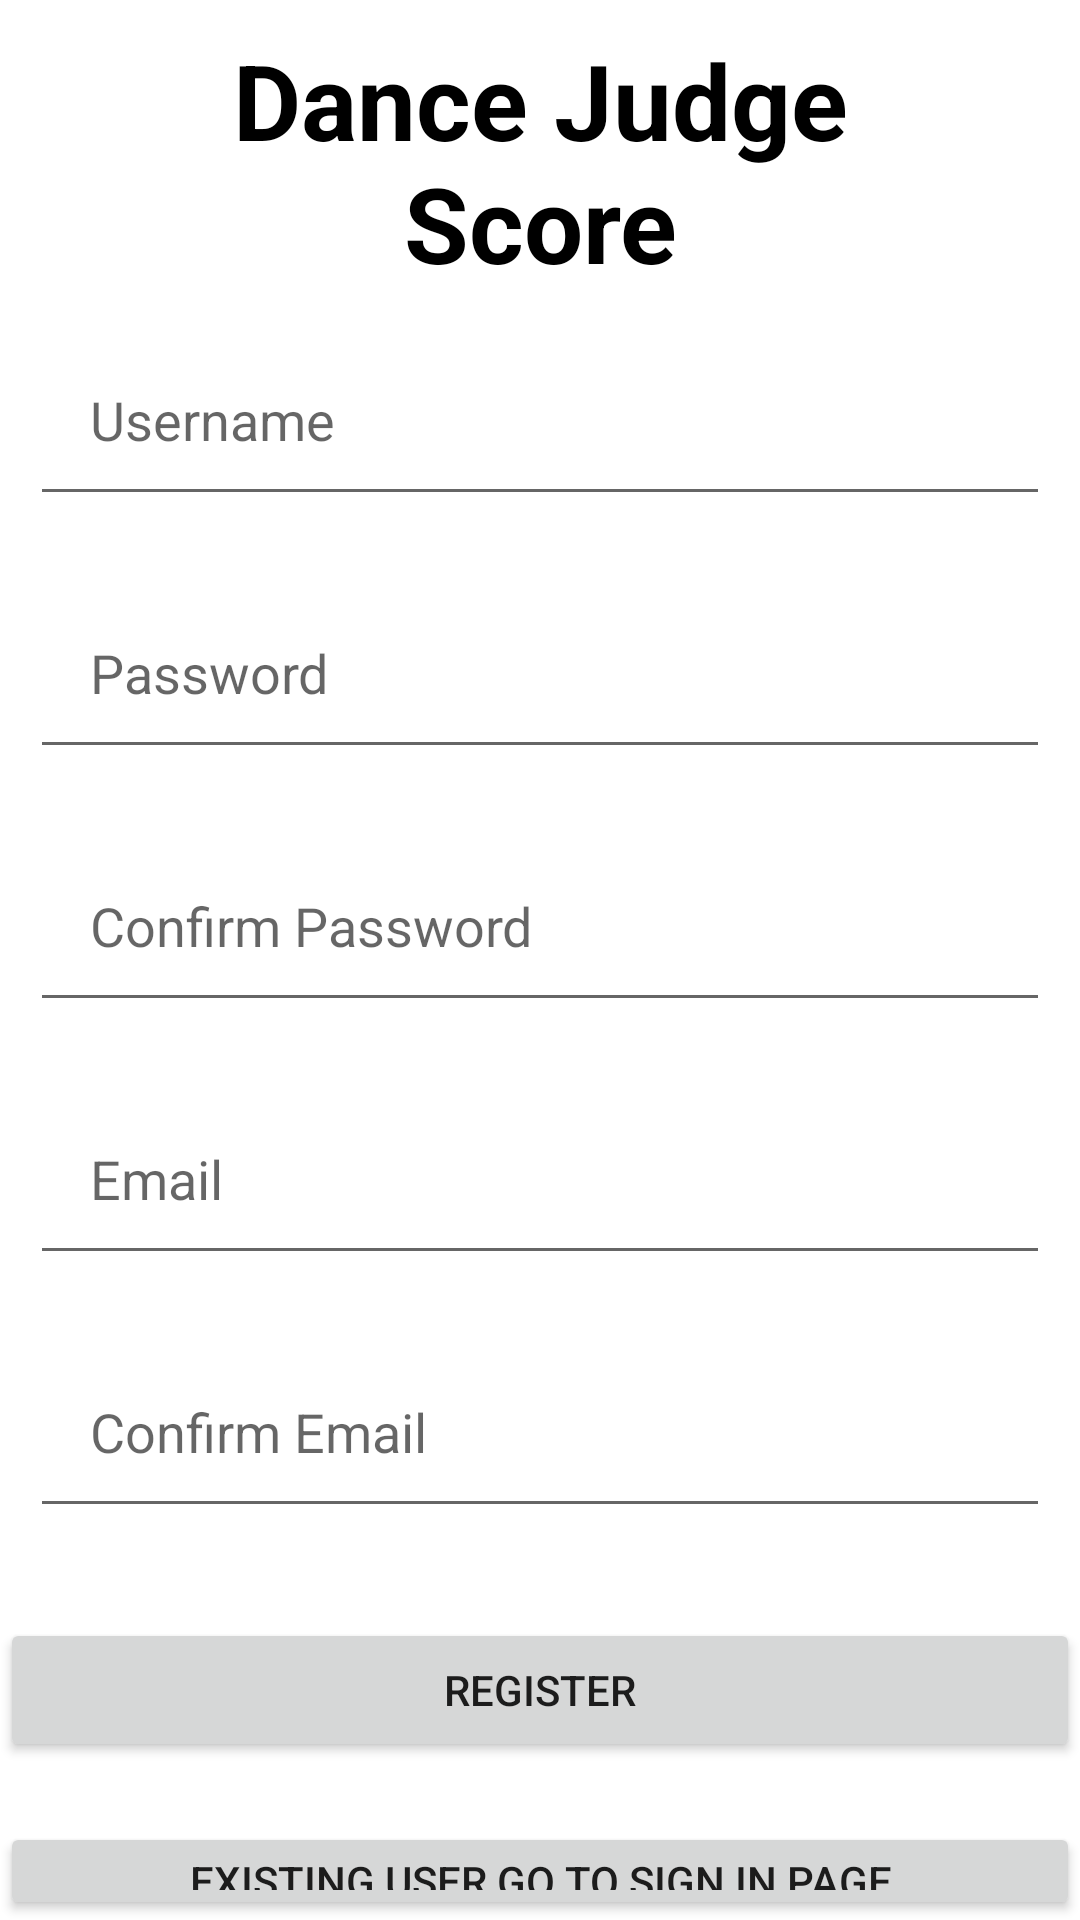

This screen was rendered from an Android layout file. Write that file and the resources it references.
<!-- AndroidManifest.xml: application theme Theme.ITO5046 -->
<!-- res/layout/activity_main.xml -->
<?xml version="1.0" encoding="utf-8"?>
<RelativeLayout xmlns:android="http://schemas.android.com/apk/res/android"
    xmlns:app="http://schemas.android.com/apk/res-auto"
    xmlns:tools="http://schemas.android.com/tools"
    android:layout_width="match_parent"
    android:layout_height="match_parent"
    tools:context=".MainActivity">

    <TextView
        android:id="@+id/sign_in"
        android:layout_width="match_parent"
        android:layout_height="wrap_content"
        android:layout_alignParentTop="true"
        android:layout_marginStart="50dp"
        android:layout_marginTop="10dp"
        android:layout_marginEnd="50dp"
        android:layout_marginBottom="10dp"
        android:gravity="center"
        android:text="Dance Judge Score"
        android:textColor="@color/black"
        android:textSize="35dp"
        android:textStyle="bold" />

    <EditText
        android:id="@+id/username"
        android:layout_width="match_parent"
        android:layout_height="wrap_content"
        android:layout_below="@id/sign_in"
        android:layout_marginStart="10dp"
        android:layout_marginTop="0dp"
        android:layout_marginEnd="10dp"
        android:layout_marginBottom="10dp"
        android:drawablePadding="20dp"
        android:hint="Username"
        android:padding="20dp"
        android:textColor="@color/black" />

    <EditText
        android:id="@+id/password"
        android:layout_width="match_parent"
        android:layout_height="wrap_content"
        android:layout_below="@id/username"
        android:layout_marginStart="10dp"
        android:layout_marginTop="10dp"
        android:layout_marginEnd="10dp"
        android:layout_marginBottom="10dp"
        android:drawablePadding="20dp"
        android:hint="Password"
        android:padding="20dp"
        android:textColor="@color/black" />

    <EditText
        android:id="@+id/repassword"
        android:layout_width="match_parent"
        android:layout_height="wrap_content"
        android:layout_below="@id/password"
        android:layout_marginStart="10dp"
        android:layout_marginTop="10dp"
        android:layout_marginEnd="10dp"
        android:layout_marginBottom="10dp"
        android:drawablePadding="20dp"
        android:hint="Confirm Password"
        android:padding="20dp"
        android:textColor="@color/black" />

    <EditText
        android:id="@+id/email"
        android:layout_width="match_parent"
        android:layout_height="wrap_content"
        android:layout_below="@id/repassword"
        android:layout_marginStart="10dp"
        android:layout_marginTop="10dp"
        android:layout_marginEnd="10dp"
        android:layout_marginBottom="10dp"
        android:drawablePadding="20dp"
        android:hint="Email"
        android:padding="20dp"
        android:textColor="@color/black" />

    <EditText
        android:id="@+id/reemail"
        android:layout_width="match_parent"
        android:layout_height="wrap_content"
        android:layout_below="@id/email"
        android:layout_marginStart="10dp"
        android:layout_marginTop="10dp"
        android:layout_marginEnd="10dp"
        android:layout_marginBottom="10dp"
        android:drawablePadding="20dp"
        android:hint="Confirm Email"
        android:padding="20dp"
        android:textColor="@color/black" />

    <Button
        android:id="@+id/buttonSignUp"
        android:layout_width="match_parent"
        android:layout_height="wrap_content"
        android:layout_below="@id/reemail"
        android:layout_marginTop="20dp"
        android:text="Register"></Button>

    <Button
        android:layout_width="match_parent"
        android:layout_height="wrap_content"
        android:id="@+id/buttonSignIn"
        android:text="Existing User go to Sign in page"
        android:layout_marginTop="20dp"
        android:layout_below="@id/buttonSignUp"></Button>



</RelativeLayout>
<!-- resources referenced by this layout -->
<resources>
  <style name="Theme.ITO5046" parent="Theme.MaterialComponents.DayNight.NoActionBar">
          
          <item name="colorPrimary">@color/purple_500</item>
          <item name="colorPrimaryVariant">@color/purple_700</item>
          <item name="colorOnPrimary">@color/white</item>
          
          <item name="colorSecondary">@color/teal_200</item>
          <item name="colorSecondaryVariant">@color/teal_700</item>
          <item name="colorOnSecondary">@color/black</item>
          
          <item name="android:statusBarColor" tools:targetApi="l">?attr/colorPrimaryVariant</item>
          
      </style>
  <!-- not gathered from this repository: default colours our renderer supplied (Android Studio template values) -->
  <color name="purple_500">#FF6200EE</color>
  <color name="purple_700">#FF3700B3</color>
  <color name="teal_200">#FF03DAC5</color>
  <color name="teal_700">#FF018786</color>
  <color name="black">#FF000000</color>
  <color name="white">#FFFFFFFF</color>
</resources>
